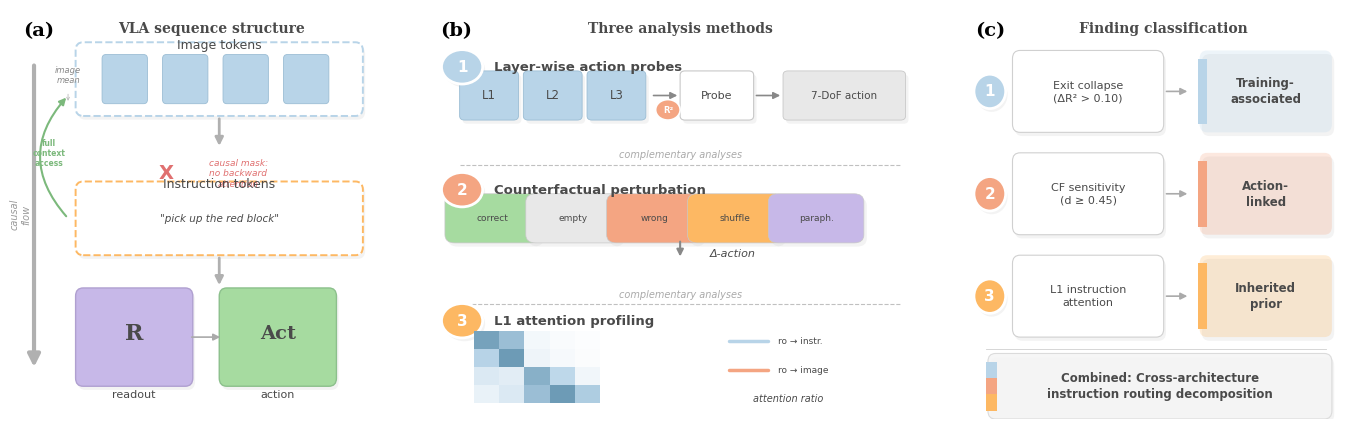

Python code for this plot: (Note: this script raises an exception after producing the figure.)
#!/usr/bin/env python3
"""Fig 1 Version B: Flow-emphasis overview — prominent arrows, narrative connections."""

import matplotlib
matplotlib.use('Agg')
import matplotlib.pyplot as plt
import matplotlib.patches as mpatches
from matplotlib.patches import FancyBboxPatch, FancyArrowPatch, Circle
from matplotlib.colors import LinearSegmentedColormap
import numpy as np

plt.rcParams.update({
    'font.family': 'serif',
    'font.serif': ['Times New Roman', 'DejaVu Serif'],
    'font.sans-serif': ['Helvetica', 'Arial', 'DejaVu Sans'],
    'axes.facecolor': 'white',
    'figure.facecolor': 'white',
    'axes.edgecolor': 'none',
    'axes.linewidth': 0,
    'xtick.bottom': False,
    'ytick.left': False,
    'xtick.labelbottom': False,
    'ytick.labelleft': False,
})

C = {
    'sky_blue': '#B8D4E8',
    'salmon': '#F4A582',
    'mint_green': '#A6DBA0',
    'gold': '#FDB863',
    'lavender': '#C7B8E8',
    'rose': '#E7B8D4',
    'light_gray': '#E8E8E8',
    'medium_gray': '#E0E0E0',
    'dark': '#4A4A4A',
    'soft_red': '#E07070',
    'soft_green': '#7CB97C',
    'flow_gray': '#B0B0B0',
    'dashed_gray': '#C0C0C0',
}
SANS = {'fontfamily': 'sans-serif'}
SERIF = {'fontfamily': 'serif'}


def shadow_box(ax, x, y, w, h, fc, ec='#C8C8C8', lw=0.8,
               bs="round,pad=0.02", alpha=1.0, ls='-'):
    ax.add_patch(FancyBboxPatch((x + 0.006, y - 0.009), w, h, boxstyle=bs,
                 facecolor='#D0D0D0', edgecolor='none', alpha=0.25, zorder=1))
    p = FancyBboxPatch((x, y), w, h, boxstyle=bs, facecolor=fc,
                       edgecolor=ec, linewidth=lw, alpha=alpha,
                       linestyle=ls, zorder=2)
    ax.add_patch(p)
    return p


def num_circle(ax, x, y, n, color, r=0.042, fs=11):
    ax.add_patch(Circle((x + 0.005, y - 0.008), r, fc='#D0D0D0', ec='none',
                        alpha=0.25, zorder=1))
    ax.add_patch(Circle((x, y), r, fc=color, ec='white', lw=2.0, zorder=3))
    ax.text(x, y, str(n), ha='center', va='center', fontsize=fs,
            fontweight='bold', color='white', zorder=4, **SANS)


def thick_arrow(ax, s, e, color='#888888', lw=2.0, style='-|>', rad=0.0, ms=14):
    conn = f'arc3,rad={rad}'
    a = FancyArrowPatch(s, e, arrowstyle=style, connectionstyle=conn,
                        color=color, lw=lw, mutation_scale=ms, zorder=3)
    ax.add_patch(a)
    return a


def thin_arrow(ax, s, e, color='#AAAAAA', lw=0.8, style='->', rad=0.0, ms=8):
    conn = f'arc3,rad={rad}'
    a = FancyArrowPatch(s, e, arrowstyle=style, connectionstyle=conn,
                        color=color, lw=lw, mutation_scale=ms, zorder=3)
    ax.add_patch(a)
    return a


# ── Figure ────────────────────────────────────────────────────────────────────
fig = plt.figure(figsize=(14, 4.5), dpi=300)

ax_a = fig.add_axes([0.03, 0.04, 0.27, 0.91])
ax_b = fig.add_axes([0.33, 0.04, 0.35, 0.91])
ax_c = fig.add_axes([0.71, 0.04, 0.27, 0.91])

for ax in [ax_a, ax_b, ax_c]:
    ax.set_xlim(0, 1)
    ax.set_ylim(0, 1)
    ax.axis('off')


# ═══════════════════════════════════════════════════════════════════════════════
# Panel (a): VLA Sequence Structure — FLOW EMPHASIS
# ═══════════════════════════════════════════════════════════════════════════════
ax_a.text(0.02, 0.97, '(a)', fontsize=14, fontweight='bold', va='top', **SERIF)
ax_a.text(0.52, 0.97, 'VLA sequence structure', ha='center', va='top',
          fontsize=10, fontweight='bold', color=C['dark'], **SERIF)

# ── Large "causal flow" arrow on far left ──
thick_arrow(ax_a, (0.05, 0.87), (0.05, 0.12), color=C['flow_gray'],
            lw=3.0, style='-|>', ms=18)
ax_a.text(0.015, 0.50, 'causal\nflow', ha='center', va='center',
          fontsize=7, color='#999999', rotation=90, style='italic',
          **SANS, linespacing=1.2)

# ── Image tokens ──
shadow_box(ax_a, 0.18, 0.76, 0.72, 0.14, fc='white', ec=C['sky_blue'],
           lw=1.4, ls='--', bs="round,pad=0.02")
ax_a.text(0.54, 0.93, 'Image tokens', ha='center', va='top',
          fontsize=9, color=C['dark'], **SANS)

for tx in [0.24, 0.40, 0.56, 0.72]:
    shadow_box(ax_a, tx, 0.78, 0.10, 0.10, fc=C['sky_blue'],
               ec='#9BBDD4', lw=0.6, bs="round,pad=0.01")

# image_mean label
ax_a.text(0.14, 0.84, 'image\nmean', ha='center', va='center',
          fontsize=6, color='#888888', style='italic', **SANS, linespacing=1.1)
thin_arrow(ax_a, (0.14, 0.80), (0.14, 0.77), color='#BBBBBB', lw=0.6, ms=5)

# ── THICK arrow: Image → Instruction ──
thick_arrow(ax_a, (0.54, 0.74), (0.54, 0.66), color=C['flow_gray'],
            lw=2.0, style='-|>', ms=12)

# ── Causal mask X marker ──
ax_a.text(0.40, 0.60, 'X', fontsize=14, ha='center', va='center',
          color=C['soft_red'], fontweight='bold', zorder=5, **SANS)
ax_a.text(0.59, 0.60, 'causal mask:\nno backward\nattention',
          ha='center', va='center', fontsize=6.5, color=C['soft_red'],
          style='italic', **SANS, linespacing=1.2)

# ── Instruction tokens ──
shadow_box(ax_a, 0.18, 0.42, 0.72, 0.14, fc='white', ec=C['gold'],
           lw=1.4, ls='--', bs="round,pad=0.02")
ax_a.text(0.54, 0.59, 'Instruction tokens', ha='center', va='top',
          fontsize=9, color=C['dark'], **SANS)
ax_a.text(0.54, 0.49, '"pick up the red block"', ha='center', va='center',
          fontsize=7.5, color=C['dark'], style='italic', **SANS)

# ── Green curved arrow: full context access ──
thick_arrow(ax_a, (0.14, 0.49), (0.14, 0.79), color=C['soft_green'],
            lw=1.5, rad=-0.45, ms=10, style='-|>')
ax_a.text(0.09, 0.65, 'full\ncontext\naccess', ha='center', va='center',
          fontsize=5.5, color=C['soft_green'], fontweight='bold',
          **SANS, linespacing=1.1)

# ── THICK arrow: Instruction → R + Act ──
thick_arrow(ax_a, (0.54, 0.40), (0.54, 0.32), color=C['flow_gray'],
            lw=2.0, style='-|>', ms=12)

# ── Readout box ──
shadow_box(ax_a, 0.18, 0.10, 0.27, 0.20, fc=C['lavender'],
           ec='#B0A0D0', lw=1.0, bs="round,pad=0.02")
ax_a.text(0.315, 0.21, 'R', ha='center', va='center',
          fontsize=16, fontweight='bold', color=C['dark'], **SERIF)
ax_a.text(0.315, 0.06, 'readout', ha='center', va='center',
          fontsize=8, color=C['dark'], **SANS)

# ── Action box ──
shadow_box(ax_a, 0.56, 0.10, 0.27, 0.20, fc=C['mint_green'],
           ec='#8CC08C', lw=1.0, bs="round,pad=0.02")
ax_a.text(0.695, 0.21, 'Act', ha='center', va='center',
          fontsize=14, fontweight='bold', color=C['dark'], **SERIF)
ax_a.text(0.695, 0.06, 'action', ha='center', va='center',
          fontsize=8, color=C['dark'], **SANS)

# Arrow R → Act
thick_arrow(ax_a, (0.46, 0.20), (0.55, 0.20), color='#AAAAAA', lw=1.2, ms=10)


# ═══════════════════════════════════════════════════════════════════════════════
# Panel (b): Three Analysis Methods — with dashed separators
# ═══════════════════════════════════════════════════════════════════════════════
ax_b.text(0.01, 0.97, '(b)', fontsize=14, fontweight='bold', va='top', **SERIF)
ax_b.text(0.50, 0.97, 'Three analysis methods', ha='center', va='top',
          fontsize=10, fontweight='bold', color=C['dark'], **SERIF)

# ── Method 1: Layer-wise action probes ──
m1_y = 0.76
num_circle(ax_b, 0.055, m1_y + 0.10, '1', C['sky_blue'])
ax_b.text(0.12, m1_y + 0.10, 'Layer-wise action probes', ha='left',
          va='center', fontsize=9.5, fontweight='bold', color=C['dark'], **SANS)

for lx, ll in zip([0.06, 0.19, 0.32], ['L1', 'L2', 'L3']):
    shadow_box(ax_b, lx, m1_y - 0.02, 0.10, 0.10, fc=C['sky_blue'],
               ec='#9BBDD4', lw=0.6, bs="round,pad=0.01")
    ax_b.text(lx + 0.05, m1_y + 0.03, ll, ha='center', va='center',
              fontsize=8.5, color=C['dark'], **SANS)

thick_arrow(ax_b, (0.44, m1_y + 0.03), (0.50, m1_y + 0.03),
            color='#888888', lw=1.2, ms=10)

shadow_box(ax_b, 0.51, m1_y - 0.02, 0.13, 0.10, fc='white',
           ec='#C8C8C8', lw=0.8, bs="round,pad=0.01")
ax_b.text(0.575, m1_y + 0.03, 'Probe', ha='center', va='center',
          fontsize=8, color=C['dark'], **SANS)

# R² badge — positioned below the arrow, not overlapping title
r2_x, r2_y = 0.475, m1_y - 0.005
ax_b.add_patch(Circle((r2_x, r2_y), 0.025, fc=C['salmon'], ec='white',
                       lw=1.2, zorder=5))
ax_b.text(r2_x, r2_y, 'R²', ha='center', va='center',
          fontsize=6, color='white', fontweight='bold', zorder=6, **SANS)

thick_arrow(ax_b, (0.65, m1_y + 0.03), (0.71, m1_y + 0.03),
            color='#888888', lw=1.2, ms=10)

shadow_box(ax_b, 0.72, m1_y - 0.02, 0.23, 0.10, fc=C['light_gray'],
           ec='#C8C8C8', lw=0.6, bs="round,pad=0.01")
ax_b.text(0.835, m1_y + 0.03, '7-DoF action', ha='center', va='center',
          fontsize=7.5, color=C['dark'], **SANS)

# ── Dashed separator 1 ──
sep1_y = 0.62
ax_b.plot([0.05, 0.95], [sep1_y, sep1_y], color=C['dashed_gray'],
          lw=0.8, ls='--', zorder=1)
ax_b.text(0.50, sep1_y + 0.025, 'complementary analyses', ha='center',
          va='center', fontsize=7, color='#AAAAAA', style='italic',
          **SANS, bbox=dict(facecolor='white', edgecolor='none', pad=2))

# ── Method 2: Counterfactual perturbation ──
m2_y = 0.42
num_circle(ax_b, 0.055, m2_y + 0.14, '2', C['salmon'])
ax_b.text(0.12, m2_y + 0.14, 'Counterfactual perturbation', ha='left',
          va='center', fontsize=9.5, fontweight='bold', color=C['dark'], **SANS)

pills = [
    ('correct',  C['mint_green']),
    ('empty',    '#E8E8E8'),
    ('wrong',    C['salmon']),
    ('shuffle',  C['gold']),
    ('paraph.',  C['lavender']),
]
pw, pg = 0.155, 0.165
for i, (label, color) in enumerate(pills):
    px = 0.04 + i * pg
    shadow_box(ax_b, px, m2_y + 0.03, pw, 0.08, fc=color,
               ec='#C8C8C8', lw=0.5, bs="round,pad=0.02")
    ax_b.text(px + pw / 2, m2_y + 0.07, label, ha='center', va='center',
              fontsize=6.5, color=C['dark'], **SANS)

thick_arrow(ax_b, (0.50, m2_y + 0.02), (0.50, m2_y - 0.03),
            color='#888888', lw=1.5, ms=10)
ax_b.text(0.56, m2_y - 0.015, 'Δ-action', ha='left', va='center',
          fontsize=8, color=C['dark'], style='italic', **SANS)

# ── Dashed separator 2 ──
sep2_y = 0.28
ax_b.plot([0.05, 0.95], [sep2_y, sep2_y], color=C['dashed_gray'],
          lw=0.8, ls='--', zorder=1)
ax_b.text(0.50, sep2_y + 0.025, 'complementary analyses', ha='center',
          va='center', fontsize=7, color='#AAAAAA', style='italic',
          **SANS, bbox=dict(facecolor='white', edgecolor='none', pad=2))

# ── Method 3: L1 attention profiling ──
m3_y = 0.03
num_circle(ax_b, 0.055, m3_y + 0.21, '3', C['gold'])
ax_b.text(0.12, m3_y + 0.21, 'L1 attention profiling', ha='left',
          va='center', fontsize=9.5, fontweight='bold', color=C['dark'], **SANS)

# Heatmap
hm_l = 0.33 + 0.08 * 0.35
hm_b = 0.04 + (m3_y + 0.01) * 0.91
hm_w = 0.09
hm_h = 0.16
heatmap_ax = fig.add_axes([hm_l, hm_b, hm_w, hm_h])

attn_data = np.array([
    [0.85, 0.65, 0.08, 0.04, 0.02],
    [0.50, 0.90, 0.12, 0.06, 0.03],
    [0.25, 0.20, 0.75, 0.45, 0.10],
    [0.15, 0.25, 0.65, 0.90, 0.55],
])
cmap = LinearSegmentedColormap.from_list('pb', ['#FFFFFF', C['sky_blue'], '#5B8EAA'])
heatmap_ax.imshow(attn_data, cmap=cmap, aspect='auto', vmin=0, vmax=1)
heatmap_ax.set_xticks([])
heatmap_ax.set_yticks(range(4))
heatmap_ax.set_yticklabels(['img', 'img', 'inst', 'ro'], fontsize=6.5, **SANS)
heatmap_ax.tick_params(axis='y', length=0, pad=2)
for sp in heatmap_ax.spines.values():
    sp.set_visible(False)

# Legend lines
lx = 0.60
ax_b.plot([lx, lx + 0.08], [m3_y + 0.16, m3_y + 0.16], color=C['sky_blue'],
          lw=2.5, zorder=3, solid_capstyle='round')
ax_b.text(lx + 0.10, m3_y + 0.16, 'ro → instr.', fontsize=6.5,
          va='center', color=C['dark'], **SANS)

ax_b.plot([lx, lx + 0.08], [m3_y + 0.09, m3_y + 0.09], color=C['salmon'],
          lw=2.5, zorder=3, solid_capstyle='round')
ax_b.text(lx + 0.10, m3_y + 0.09, 'ro → image', fontsize=6.5,
          va='center', color=C['dark'], **SANS)

ax_b.text(lx + 0.12, m3_y + 0.02, 'attention ratio', fontsize=7,
          ha='center', va='center', color=C['dark'], style='italic', **SANS)


# ═══════════════════════════════════════════════════════════════════════════════
# Panel (c): Finding Classification — 4 rows with summary
# ═══════════════════════════════════════════════════════════════════════════════
ax_c.text(0.02, 0.97, '(c)', fontsize=14, fontweight='bold', va='top', **SERIF)
ax_c.text(0.52, 0.97, 'Finding classification', ha='center', va='top',
          fontsize=10, fontweight='bold', color=C['dark'], **SERIF)

findings = [
    ('1', C['sky_blue'], 'Exit collapse\n(ΔR² > 0.10)',
     'Training-\nassociated', C['sky_blue'], 0.80),
    ('2', C['salmon'],   'CF sensitivity\n(d ≥ 0.45)',
     'Action-\nlinked',     C['salmon'],   0.55),
    ('3', C['gold'],     'L1 instruction\nattention',
     'Inherited\nprior',    C['gold'],     0.30),
]

for num, col, desc, cat, cat_col, yc in findings:
    num_circle(ax_c, 0.06, yc, num, col)

    shadow_box(ax_c, 0.14, yc - 0.08, 0.36, 0.16, fc='white',
               ec='#D0D0D0', lw=0.8, bs="round,pad=0.02")
    ax_c.text(0.32, yc, desc, ha='center', va='center',
              fontsize=8, color=C['dark'], **SANS, linespacing=1.3)

    thick_arrow(ax_c, (0.52, yc), (0.59, yc), color='#AAAAAA', lw=1.2, ms=10)

    bar = mpatches.Rectangle((0.61, yc - 0.08), 0.025, 0.16,
                              facecolor=cat_col, edgecolor='none', zorder=3)
    ax_c.add_patch(bar)
    shadow_box(ax_c, 0.635, yc - 0.08, 0.31, 0.16, fc=cat_col,
               ec='none', lw=0, bs="round,pad=0.02", alpha=0.25)
    ax_c.text(0.79, yc, cat, ha='center', va='center',
              fontsize=8.5, fontweight='bold', color=C['dark'],
              **SANS, linespacing=1.3)

# ── Thin separator before summary ──
ax_c.plot([0.05, 0.95], [0.17, 0.17], color='#D0D0D0', lw=0.6, zorder=1)

# ── Summary row ──
# Three-color left border stripes (stacked vertically)
stripe_h = 0.04
stripe_colors = [C['gold'], C['salmon'], C['sky_blue']]
for i, sc in enumerate(stripe_colors):
    sy = 0.02 + i * stripe_h
    bar = mpatches.Rectangle((0.05, sy), 0.03, stripe_h,
                              facecolor=sc, edgecolor='none', zorder=4)
    ax_c.add_patch(bar)

# Summary box with subtle gradient-like background
shadow_box(ax_c, 0.075, 0.02, 0.87, 0.12, fc='#F5F5F5',
           ec='#D8D8D8', lw=0.8, bs="round,pad=0.02", alpha=0.9)
ax_c.text(0.51, 0.08, 'Combined: Cross-architecture\ninstruction routing decomposition',
          ha='center', va='center', fontsize=8.5, fontweight='bold',
          color=C['dark'], **SANS, linespacing=1.3)


# ── Save ──────────────────────────────────────────────────────────────────────
fig.savefig('/tmp/fig_overview_vB.png', bbox_inches='tight', pad_inches=0.02, dpi=300)
plt.close()
print("Done: /tmp/fig_overview_vB.png")
